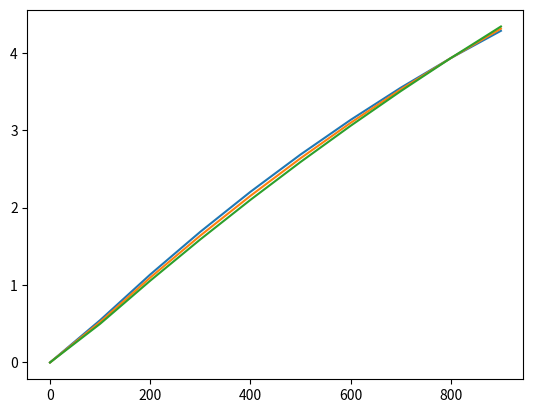

The script that saved this image:
'''
pv model
Refer to: Economic sizing of a hybrid(PV–WT–FC) renewable energy system (HRES)
for stand-alone usages by an optimization-simulation model: Case study of Iran
'''
import matplotlib.pyplot as plt


class pv():
    def __init__(self, A=60000, eta_r=0.15, beta=0.0045, NOCT=55, T_r=25, I_NOCT=800, eta_pc=0.7):
        self.A = A  # Area m2
        self.eta_r = eta_r  # Rated module efficiency
        self.beta = beta  # Temperature coefficient of efficiency
        self.NOCT = NOCT  # Normal operation cell temperature,celcius
        self.T_r = T_r  # Temperature in rated efficiency
        self.I_NOCT = I_NOCT  # Solar radiation in NOCT,W/m2
        self.eta_pc = eta_pc  # Efficiency of the auxiliary equipment

    def pv_dc_output(self, I_T, T_a):
        T_c = T_a + (self.NOCT - T_a) / self.I_NOCT * I_T
        eta_ec = self.eta_r * (1 - self.beta * (T_c - self.T_r))
        eta = eta_ec * self.eta_pc
        output_pv = I_T * eta * self.A / 1000 / 1000  # MW
        return output_pv

    def pv_ac_output(self, I_T, T_a):
        c = converter(p_nom=4.6)
        return c.p_ac(self.pv_dc_output(I_T, T_a))


'''
A simple mathematical model for estimating efficiency of inverters
Reference: Mathematical models for efficiency of inverters used in grid connected
photovoltaic systems(Eq 7)
'''


class converter(object):

    def __init__(self, p_nom):
        self.p_nom = p_nom

    def eta_con(self, p_ac, k_0=0.0185, k_1=0.0393, k_2=0.0562):
        eta = (p_ac / self.p_nom) / \
              ((p_ac / self.p_nom) + (k_0 + k_1 * (p_ac / self.p_nom) + k_2 * (p_ac / self.p_nom) ** 2))

        return eta

    def p_ac(self, p_dc, k_0=0.0185, k_1=0.0393, k_2=0.0562):
        import scipy.optimize
        def solve_p_ac(pac):
            return pac - p_dc * self.eta_con(pac, k_0, k_1, k_2)

        return scipy.optimize.fsolve(solve_p_ac, p_dc)[0]


if __name__ == '__main__':
    a = pv()
    fig, ax = plt.subplots()
    Irradiation = [i * 100 for i in range(10)]
    for t in range(10, 40, 10):
        PV_ac = [a.pv_ac_output(I_T=i, T_a=t) for i in Irradiation]
        ax.plot(Irradiation, PV_ac)
    b = converter(100)
    print(b.p_ac(p_dc=90))
# This model is mediocre
